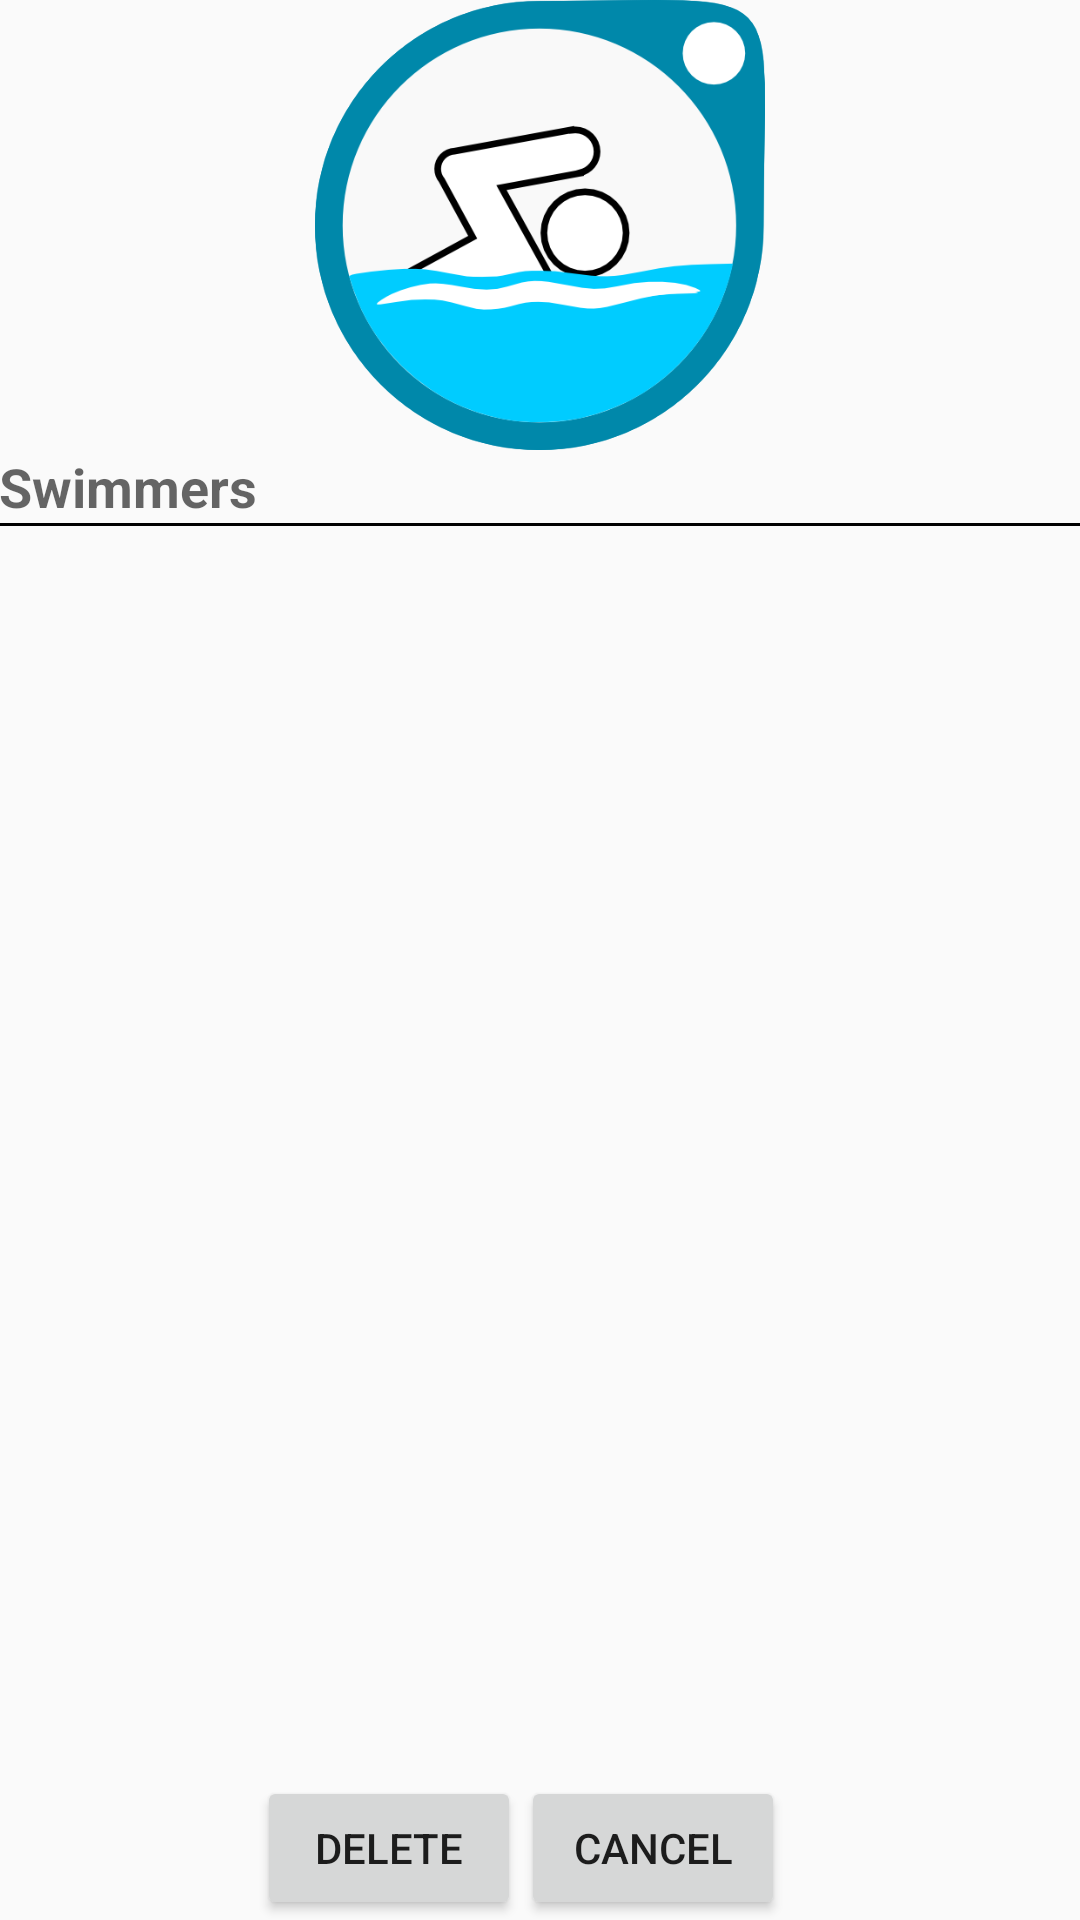

Write the Android layout XML for this screen, with the resource values it uses.
<!-- AndroidManifest.xml: application theme AppTheme -->
<!-- res/layout/activity_profile_delete.xml -->
<RelativeLayout xmlns:android="http://schemas.android.com/apk/res/android"
    xmlns:tools="http://schemas.android.com/tools" android:layout_width="match_parent"
    android:layout_height="match_parent" android:paddingLeft="@dimen/activity_horizontal_margin"
    android:paddingRight="@dimen/activity_horizontal_margin"
    android:paddingTop="@dimen/activity_vertical_margin"
    android:paddingBottom="@dimen/activity_vertical_margin"
    tools:context="swim.swimmom.ProfileDeleteActivity">

    <LinearLayout
        android:orientation="vertical"
        android:layout_width="fill_parent"
        android:layout_height="150dp"
        android:id="@+id/linearLayout2">

        <ImageView
            android:layout_width="wrap_content"
            android:layout_height="wrap_content"
            android:id="@+id/imageView4"
            android:layout_gravity="center_horizontal"
            android:src="@drawable/swimlogov2"
            android:scaleType="fitCenter" />

    </LinearLayout>

    <ImageView
        android:layout_width="wrap_content"
        android:layout_height="150dp"
        android:id="@+id/logo"
        android:layout_alignParentTop="true"
        android:layout_centerHorizontal="true"
        android:src="@drawable/swimlogov2"
        android:scaleType="fitCenter" />

    <TextView
        android:layout_width="wrap_content"
        android:layout_height="wrap_content"
        android:textAppearance="?android:attr/textAppearanceMedium"
        android:textStyle="bold"
        android:text="Swimmers"
        android:id="@+id/textView"
        android:layout_alignParentLeft="true"
        android:layout_alignParentStart="true"
        android:layout_below="@+id/logo" />

    <View
        android:layout_width="match_parent"
        android:layout_height="1dp"
        android:background="@android:color/black"
        android:layout_below="@+id/textView"
        android:layout_alignParentLeft="true"
        android:layout_alignParentStart="true"
        android:layout_marginBottom="20dp"
        android:singleLine="false"
        android:id="@+id/listView" />

    <ListView
        android:layout_width="wrap_content"
        android:layout_height="wrap_content"
        android:id="@+id/profileList"
        android:layout_alignParentLeft="true"
        android:layout_alignParentStart="true"
        android:layout_marginTop="25dp"
        android:layout_below="@+id/logo"
        android:layout_above="@+id/button" />

    <Button
        android:layout_width="wrap_content"
        android:layout_height="wrap_content"
        android:text="Delete"
        android:id="@+id/button"
        android:onClick="deleteProfiles"
        android:layout_alignParentBottom="true"
        android:layout_toRightOf="@+id/textView"
        android:layout_toEndOf="@+id/textView" />

    <Button
        android:layout_width="wrap_content"
        android:layout_height="wrap_content"
        android:text="Cancel"
        android:id="@+id/button2"
        android:onClick="goToProfiles"
        android:layout_alignParentBottom="true"
        android:layout_toRightOf="@+id/button"
        android:layout_toEndOf="@+id/button" />


</RelativeLayout>
<!-- resources referenced by this layout -->
<resources>
  <!-- drawable swimlogov2: png bitmap (drawable, 36184 bytes) -->
  <style name="AppTheme" parent="Theme.AppCompat.Light">
          
          <item name="android:actionBarStyle">@style/ActionBar</item>
      </style>
  <style name="ActionBar" parent="AppTheme">
          <item name="android:icon">@drawable/ic_launcher</item>
      </style>
  <!-- drawable ic_launcher: png bitmap (drawable-hdpi, 3387 bytes) -->
</resources>
